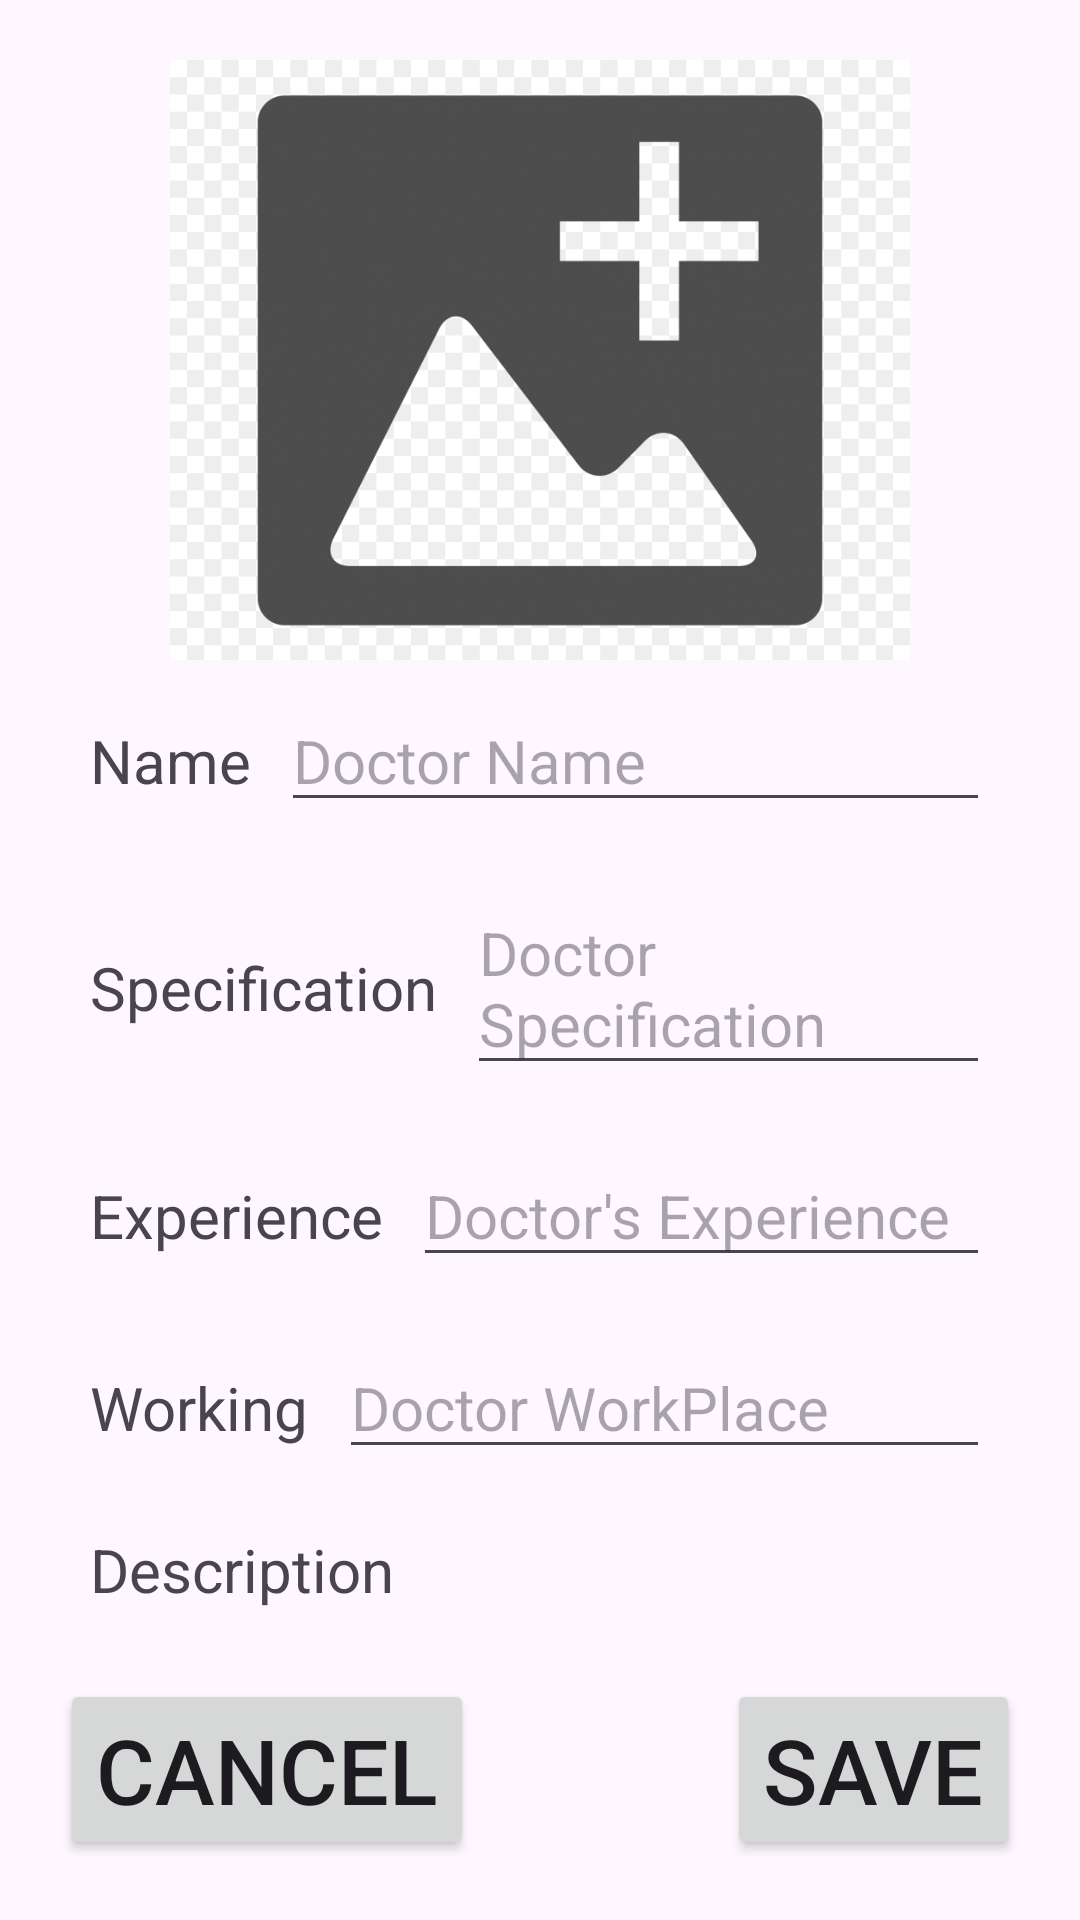

Write the Android layout XML for this screen, with the resource values it uses.
<!-- AndroidManifest.xml: application theme Theme.HealthManagement -->
<!-- res/layout/add_doctor.xml -->
<?xml version="1.0" encoding="utf-8"?>
<LinearLayout
    android:id="@+id/doc_sv"
    xmlns:android="http://schemas.android.com/apk/res/android"
    xmlns:app="http://schemas.android.com/apk/res-auto"
    xmlns:tools="http://schemas.android.com/tools"
    android:layout_width="match_parent"
    android:layout_height="match_parent"
    android:orientation="vertical"
    android:scrollbars="vertical"
    android:padding="10dp"
    android:layout_weight="1">
   <LinearLayout
       android:layout_width="match_parent"
       android:layout_height="match_parent"
       android:orientation="vertical"
       android:padding="10dp">

       <ImageView
           android:layout_width="match_parent"
           android:layout_height="200dp"
           android:id="@+id/doc_img"
           android:src="@drawable/img"
           />

       <LinearLayout
           android:layout_width="match_parent"
           android:layout_height="wrap_content"
           android:orientation="vertical"
           android:layout_weight="1"
           >
           <LinearLayout
               android:layout_width="match_parent"
               android:layout_height="wrap_content"
               android:orientation="horizontal"
               android:padding="10dp">

               <TextView
                   android:layout_width="wrap_content"
                   android:layout_height="wrap_content"

                   android:text="Name"
                   android:textSize="20sp"
                   android:layout_marginRight="10dp"
                   android:layout_marginBottom="5dp"
                   />

               <EditText
                   android:id="@+id/doc_name"
                   android:layout_width="wrap_content"
                   android:layout_height="wrap_content"
                   android:textSize="20dp"
                   android:layout_weight="1"
                   android:hint="Doctor Name"/>
           </LinearLayout>
           <LinearLayout
               android:layout_width="match_parent"
               android:layout_height="wrap_content"
               android:orientation="horizontal"
               android:padding="10dp">

               <TextView
                   android:layout_width="wrap_content"
                   android:layout_height="wrap_content"

                   android:text="Specification"
                   android:textSize="20sp"
                   android:layout_marginRight="10dp"
                   android:layout_marginBottom="5dp"
                   />

                   <EditText
                       android:id="@+id/doc_spec"
                       android:layout_width="wrap_content"
                       android:layout_height="wrap_content"
                       android:textSize="20dp"
                       android:hint="Doctor Specification"
                       android:layout_weight="1"
                       />
           </LinearLayout>
           <LinearLayout
               android:layout_width="match_parent"
               android:layout_height="wrap_content"
               android:orientation="horizontal"
               android:padding="10dp">

               <TextView
                   android:layout_width="wrap_content"
                   android:layout_height="wrap_content"

                   android:text="Experience"
                   android:textSize="20sp"
                   android:layout_marginRight="10dp"
                   android:layout_marginBottom="5dp"
                   />


                   <EditText
                       android:id="@+id/doc_exp"
                       android:layout_width="wrap_content"
                       android:layout_height="wrap_content"
                       android:textSize="20dp"
                       android:inputType="number"
                       android:hint="Doctor's Experience"
                       android:layout_weight="1"
                       />
           </LinearLayout>
           <LinearLayout
               android:layout_width="match_parent"
               android:layout_height="wrap_content"
               android:orientation="horizontal"
               android:padding="10dp">

               <TextView
                   android:layout_width="wrap_content"
                   android:layout_height="wrap_content"
                   android:text="Working"
                   android:textSize="20sp"
                   android:layout_marginRight="10dp"
                   android:layout_marginBottom="5dp"
                   />


                   <EditText
                       android:id="@+id/doc_work"
                       android:layout_width="wrap_content"
                       android:layout_height="wrap_content"
                       android:textSize="20dp"
                       android:hint="Doctor WorkPlace"
                       android:layout_weight="1"
                       />
           </LinearLayout>
           <LinearLayout
               android:layout_width="match_parent"
               android:layout_height="wrap_content"
               android:orientation="vertical"
               android:padding="10dp">

               <TextView
                   android:layout_width="match_parent"
                   android:layout_height="wrap_content"
                   android:text="Description"
                   android:textSize="20sp"
                   android:layout_marginRight="10dp"
                   android:layout_marginBottom="5dp"
                   />
                   <EditText
                       android:id="@+id/doc_desc"
                       android:layout_width="match_parent"
                       android:layout_height="wrap_content"
                       android:textSize="20dp"
                       android:hint="About Doctor"
                       />
           </LinearLayout>
       </LinearLayout>
       <RelativeLayout
           android:layout_width="match_parent"
           android:layout_height="wrap_content"
           >
       <Button
           android:layout_width="wrap_content"
           android:layout_height="wrap_content"
           android:text="Cancel"
           android:textSize="30sp"
           android:id="@+id/doc_cancel"
           />
       <Button
           android:id="@+id/doc_save"
           android:layout_alignParentRight="true"
           android:layout_width="wrap_content"
           android:layout_height="wrap_content"
           android:text="Save"
           android:textSize="30sp"
           android:textAlignment="center"
           />
       </RelativeLayout>
   </LinearLayout>
</LinearLayout>
<!-- resources referenced by this layout -->
<resources>
  <!-- drawable img: png bitmap (drawable, 108639 bytes) -->
  <style name="Theme.HealthManagement" parent="Theme.Material3.Light.NoActionBar" />
</resources>
